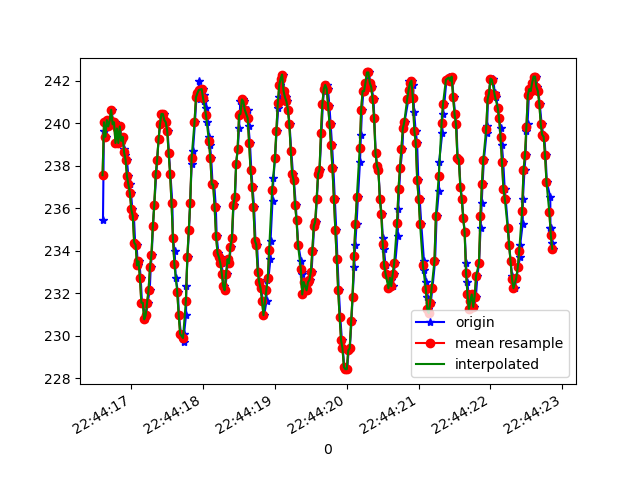

The data file committed next to this chart (first rows):
1617835456606, 531100229588086, 235.44922, -247.94922, -37.304688
1617835456619, 531100246435845, 239.6, -260.9, -23.14
1617835456633, 531100265511660, 240, -261.2, -22.46
1617835456654, 531100284648518, 239.4, -262.1, -23.14
1617835456675, 531100303693811, 240.1, -263, -23.05
1617835456690, 531100322739105, 239.8, -264.1, -22.66
1617835456709, 531100341753877, 240.1, -264.9, -23.54
1617835456728, 531100361012820, 240.6, -266.1, -22.75
1617835456747, 531100379752901, 239.9, -267, -23.73
1617835456770, 531100399286535, 240, -268.2, -23.14
1617835456794, 531100418057137, 239.1, -268.8, -22.46
1617835456809, 531100437255037, 239.7, -270.3, -22.85
1617835456829, 531100456269810, 239.1, -272.4, -23.83
1617835456846, 531100475437188, 239.8, -273.2, -24.22
1617835456864, 531100494513003, 239.2, -275.0, -23.73
1617835456882, 531100513558297, 239.4, -275.5, -24.22
1617835456902, 531100532634112, 238.8, -277.1, -24.22
1617835456919, 531100551740448, 238.5, -279.1, -24.41
1617835456939, 531100570755220, 238.3, -279.7, -23.34
1617835456959, 531100589800514, 237.5, -281.3, -24.51
1617835456977, 531100608815286, 237.1, -282.4, -24.9
1617835456996, 531100627860580, 236.7, -283.8, -25.49
1617835457015, 531100646997437, 235.9, -285, -25.2
1617835457036, 531100665981688, 235.6, -286.6, -26.17
1617835457054, 531100685088025, 234.4, -287.7, -27.15
1617835457074, 531100704163840, 234.3, -289.4, -27.54
1617835457091, 531100723148091, 233.3, -289.8, -27.15
1617835457112, 531100742223905, 233.5, -291.2, -28.22
1617835457131, 531100761299720, 232.7, -291.7, -27.64
1617835457149, 531100780375535, 231.5, -292.9, -28.42
1617835457168, 531100799390308, 231.5, -293.4, -28.61
1617835457188, 531100818405080, 230.8, -294, -28.71
1617835457206, 531100837358810, 231, -294.3, -28.03
1617835457228, 531100856373582, 231.5, -293.6, -27.54
1617835457257, 531100875907216, 232.1, -292.7, -26.56
1617835457271, 531100895227202, 233.2, -291.9, -25.78
1617835457285, 531100914241974, 233.8, -290.7, -25.59
1617835457302, 531100933470396, 235.2, -288, -24.8
1617835457320, 531100952485168, 236.1, -284.9, -24.8
1617835457349, 531100971683068, 237.6, -282.2, -23.83
1617835457362, 531100990942011, 238.3, -279.2, -24.02
1617835457380, 531101010017826, 239.3, -275.8, -23.34
1617835457401, 531101029063119, 239.9, -271.6, -22.75
1617835457422, 531101048108413, 240.4, -267.4, -22.36
1617835457449, 531101067275792, 240.4, -263.9, -22.36
1617835457471, 531101086443171, 240.1, -260, -22.66
1617835457487, 531101105549507, 240, -256.2, -21.97
1617835457506, 531101124869492, 239.6, -251.9, -22.66
1617835457524, 531101144097914, 238.6, -249.2, -23.05
1617835457545, 531101163509463, 237.6, -245.8, -24.8
1617835457572, 531101182707363, 236.2, -243.2, -24.9
1617835457580, 531101201783178, 234.6, -241.3, -25.2
1617835457604, 531101220767429, 234, -239.3, -26.46
1617835457619, 531101240117936, 232.7, -237.5, -26.46
1617835457650, 531101259560006, 232, -235.7, -27.25
1617835457662, 531101278785197, 231, -235, -27.25
1617835457692, 531101298105183, 230.1, -233.9, -27.93
1617835457698, 531101317333604, 230.1, -234.2, -28.03
1617835457729, 531101336500983, 229.7, -234.1, -28.71
1617835457735, 531101355668362, 230.1, -234.8, -29.1
1617835457762, 531101374988347, 231, -236, -29.59
... 267 more rows
